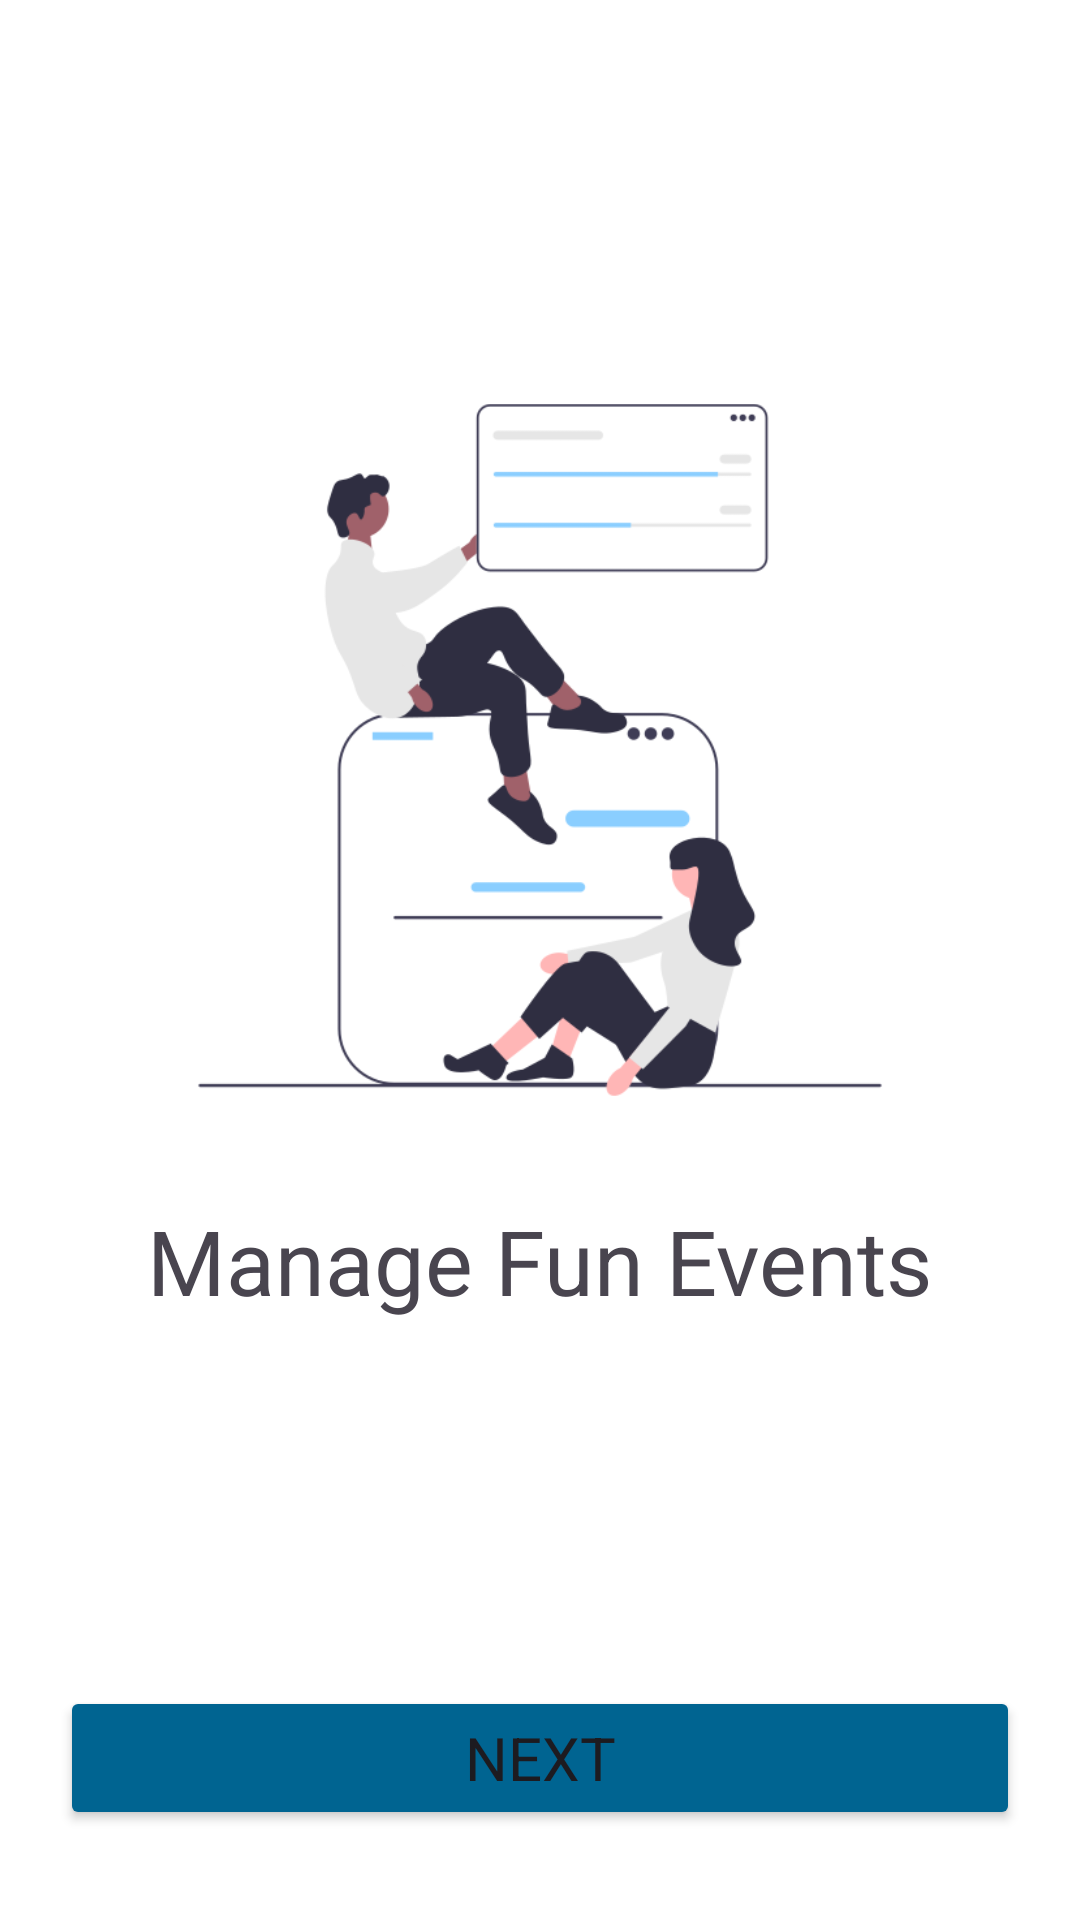

This screen was rendered from an Android layout file. Write that file and the resources it references.
<!-- AndroidManifest.xml: application theme AppTheme -->
<!-- res/layout/tutorial_layout2.xml -->
<?xml version="1.0" encoding="utf-8"?>
<androidx.constraintlayout.widget.ConstraintLayout xmlns:android="http://schemas.android.com/apk/res/android"
    android:layout_width="match_parent"
    android:layout_height="match_parent"
    android:background="@color/white"
    xmlns:app="http://schemas.android.com/apk/res-auto">

    <ImageView
        android:id="@+id/tutorial_image_2"
        android:layout_width="wrap_content"
        android:layout_height="300dp"
        android:layout_marginTop="100dp"
        android:src="@drawable/im_list"
        app:layout_constraintTop_toTopOf="parent"
        app:layout_constraintStart_toStartOf="parent"
        app:layout_constraintEnd_toEndOf="parent"/>

    <TextView
        android:layout_width="wrap_content"
        android:layout_height="wrap_content"
        android:text="Manage Fun Events"
        android:textSize="30dp"
        app:layout_constraintTop_toBottomOf="@id/tutorial_image_2"
        app:layout_constraintStart_toStartOf="parent"
        app:layout_constraintEnd_toEndOf="parent"/>

    <Button
        android:id="@+id/tutorial_next_button_2"
        android:layout_width="match_parent"
        android:layout_height="wrap_content"
        android:text="Next"
        android:textSize="20dp"
        android:padding="10dp"
        android:layout_marginBottom="30dp"
        android:layout_marginRight="20dp"
        android:layout_marginLeft="20dp"
        android:backgroundTint="@color/md_theme_dark_inversePrimary"
        app:layout_constraintBottom_toBottomOf="parent"
        app:layout_constraintStart_toStartOf="parent"
        app:layout_constraintEnd_toEndOf="parent"/>

    <LinearLayout
        android:layout_width="wrap_content"
        android:layout_height="wrap_content"
        android:orientation="horizontal"
        android:layout_marginBottom="40dp"
        android:gravity="center"
        app:layout_constraintBottom_toTopOf="@id/tutorial_next_button_2"
        app:layout_constraintStart_toStartOf="parent"
        app:layout_constraintEnd_toEndOf="parent">
        <TextView
            android:layout_width="@dimen/tutorial_circle"
            android:layout_height="@dimen/tutorial_circle"
            android:background="@drawable/view_small_circle_true"/>
        <Space
            android:layout_width="@dimen/tutorial_circle"
            android:layout_height="match_parent"/>
        <TextView
            android:layout_width="@dimen/tutorial_circle"
            android:layout_height="@dimen/tutorial_circle"
            android:background="@drawable/view_small_circle_false"/>

        <Space
            android:layout_width="@dimen/tutorial_circle"
            android:layout_height="match_parent"/>
        <TextView
            android:layout_width="@dimen/tutorial_circle"
            android:layout_height="@dimen/tutorial_circle"
            android:background="@drawable/view_small_circle_true"/>
    </LinearLayout>

</androidx.constraintlayout.widget.ConstraintLayout>
<!-- resources referenced by this layout -->
<resources>
  <color name="md_theme_dark_inversePrimary">#006491</color>
  <color name="white">#FFFFFF</color>
  <dimen name="tutorial_circle">18dp</dimen>
  <style name="AppTheme" parent="Theme.Material3.Light.NoActionBar">
          <item name="android:typeface">sans</item>
          <item name="colorPrimary">@color/md_theme_light_primary</item>
          <item name="colorOnPrimary">@color/md_theme_light_onPrimary</item>
          <item name="colorPrimaryContainer">@color/md_theme_light_primaryContainer</item>
          <item name="colorOnPrimaryContainer">@color/md_theme_light_onPrimaryContainer</item>
          <item name="colorSecondary">@color/md_theme_light_secondary</item>
          <item name="colorOnSecondary">@color/md_theme_light_onSecondary</item>
          <item name="colorSecondaryContainer">@color/md_theme_light_secondaryContainer</item>
          <item name="colorOnSecondaryContainer">@color/md_theme_light_onSecondaryContainer</item>
          <item name="colorTertiary">@color/md_theme_light_tertiary</item>
          <item name="colorOnTertiary">@color/md_theme_light_onTertiary</item>
          <item name="colorTertiaryContainer">@color/md_theme_light_tertiaryContainer</item>
          <item name="colorOnTertiaryContainer">@color/md_theme_light_onTertiaryContainer</item>
          <item name="colorError">@color/md_theme_light_error</item>
          <item name="colorErrorContainer">@color/md_theme_light_errorContainer</item>
          <item name="colorOnError">@color/md_theme_light_onError</item>
          <item name="colorOnErrorContainer">@color/md_theme_light_onErrorContainer</item>
          <item name="android:colorBackground">@color/md_theme_light_background</item>
          <item name="colorOnBackground">@color/md_theme_light_onBackground</item>
          <item name="colorSurface">@color/md_theme_light_surface</item>
          <item name="colorOnSurface">@color/md_theme_light_onSurface</item>
          <item name="colorSurfaceVariant">@color/md_theme_light_surfaceVariant</item>
          <item name="colorOnSurfaceVariant">@color/md_theme_light_onSurfaceVariant</item>
          <item name="colorOutline">@color/md_theme_light_outline</item>
          <item name="colorOnSurfaceInverse">@color/md_theme_light_inverseOnSurface</item>
          <item name="colorSurfaceInverse">@color/md_theme_light_inverseSurface</item>
          <item name="colorPrimaryInverse">@color/md_theme_light_inversePrimary</item>
      </style>
  <color name="md_theme_light_primary">#006491</color>
  <color name="md_theme_light_onPrimary">#FFFFFF</color>
  <color name="md_theme_light_primaryContainer">#C9E6FF</color>
  <color name="md_theme_light_onPrimaryContainer">#001E2F</color>
  <color name="md_theme_light_secondary">#50606E</color>
  <color name="md_theme_light_onSecondary">#FFFFFF</color>
  <color name="md_theme_light_secondaryContainer">#D3E5F5</color>
  <color name="md_theme_light_onSecondaryContainer">#0C1D29</color>
  <color name="md_theme_light_tertiary">#64597B</color>
  <color name="md_theme_light_onTertiary">#FFFFFF</color>
  <color name="md_theme_light_tertiaryContainer">#EADDFF</color>
  <color name="md_theme_light_onTertiaryContainer">#201635</color>
  <color name="md_theme_light_error">#BA1A1A</color>
  <color name="md_theme_light_errorContainer">#FFDAD6</color>
  <color name="md_theme_light_onError">#FFFFFF</color>
  <color name="md_theme_light_onErrorContainer">#410002</color>
  <color name="md_theme_light_background">#FCFCFF</color>
  <color name="md_theme_light_onBackground">#191C1E</color>
  <color name="md_theme_light_surface">#FCFCFF</color>
  <color name="md_theme_light_onSurface">#191C1E</color>
  <color name="md_theme_light_surfaceVariant">#DDE3EA</color>
  <color name="md_theme_light_onSurfaceVariant">#41474D</color>
  <color name="md_theme_light_outline">#71787E</color>
  <color name="md_theme_light_inverseOnSurface">#F0F0F3</color>
  <color name="md_theme_light_inverseSurface">#2E3133</color>
  <color name="md_theme_light_inversePrimary">#8ACEFF</color>
</resources>
